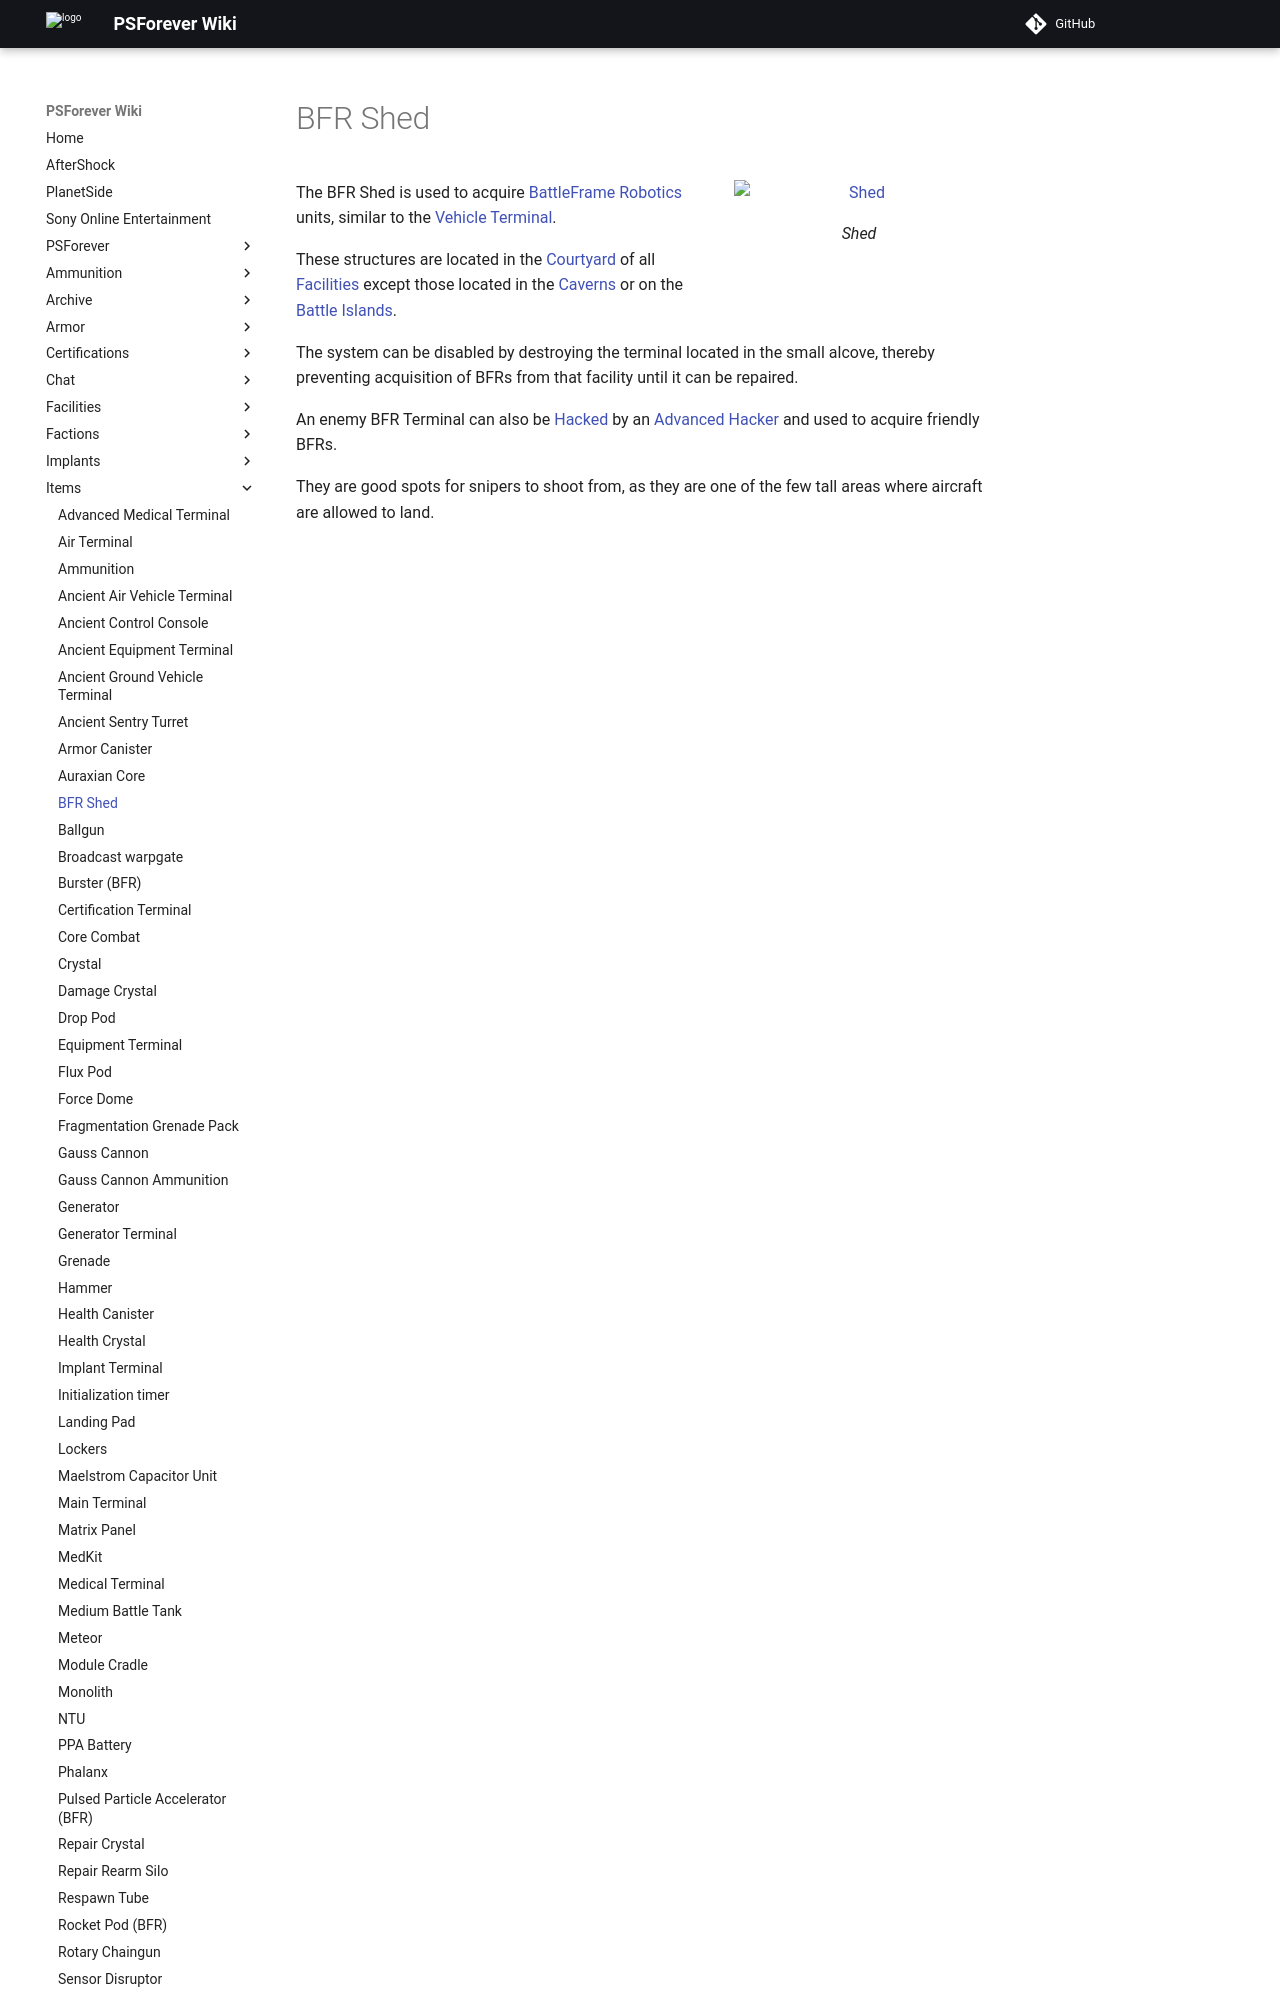

repository: psforever/wiki · page: items/BFR_Shed/index.html · generator: mkdocs

# BFR Shed

![Shed](../images/BFR_Shed.jpg){ class="figure" }
![](../images/BFR_term.jpg){ class="figure" }

The BFR Shed is used to acquire
[BattleFrame Robotics](../vehicles/BattleFrame_Robotics.md) units, similar to
the [Vehicle Terminal](../locations/Vehicle_Terminal.md).

These structures are located in the [Courtyard](../locations/Courtyard.md) of
all [Facilities](../locations/Facilities.md) except those located in the
[Caverns](../locations/Caverns.md) or on the
[Battle Islands](../locations/Battle_Islands.md).

The system can be disabled by destroying the terminal located in the small
alcove, thereby preventing acquisition of BFRs from that facility until it can
be repaired.
